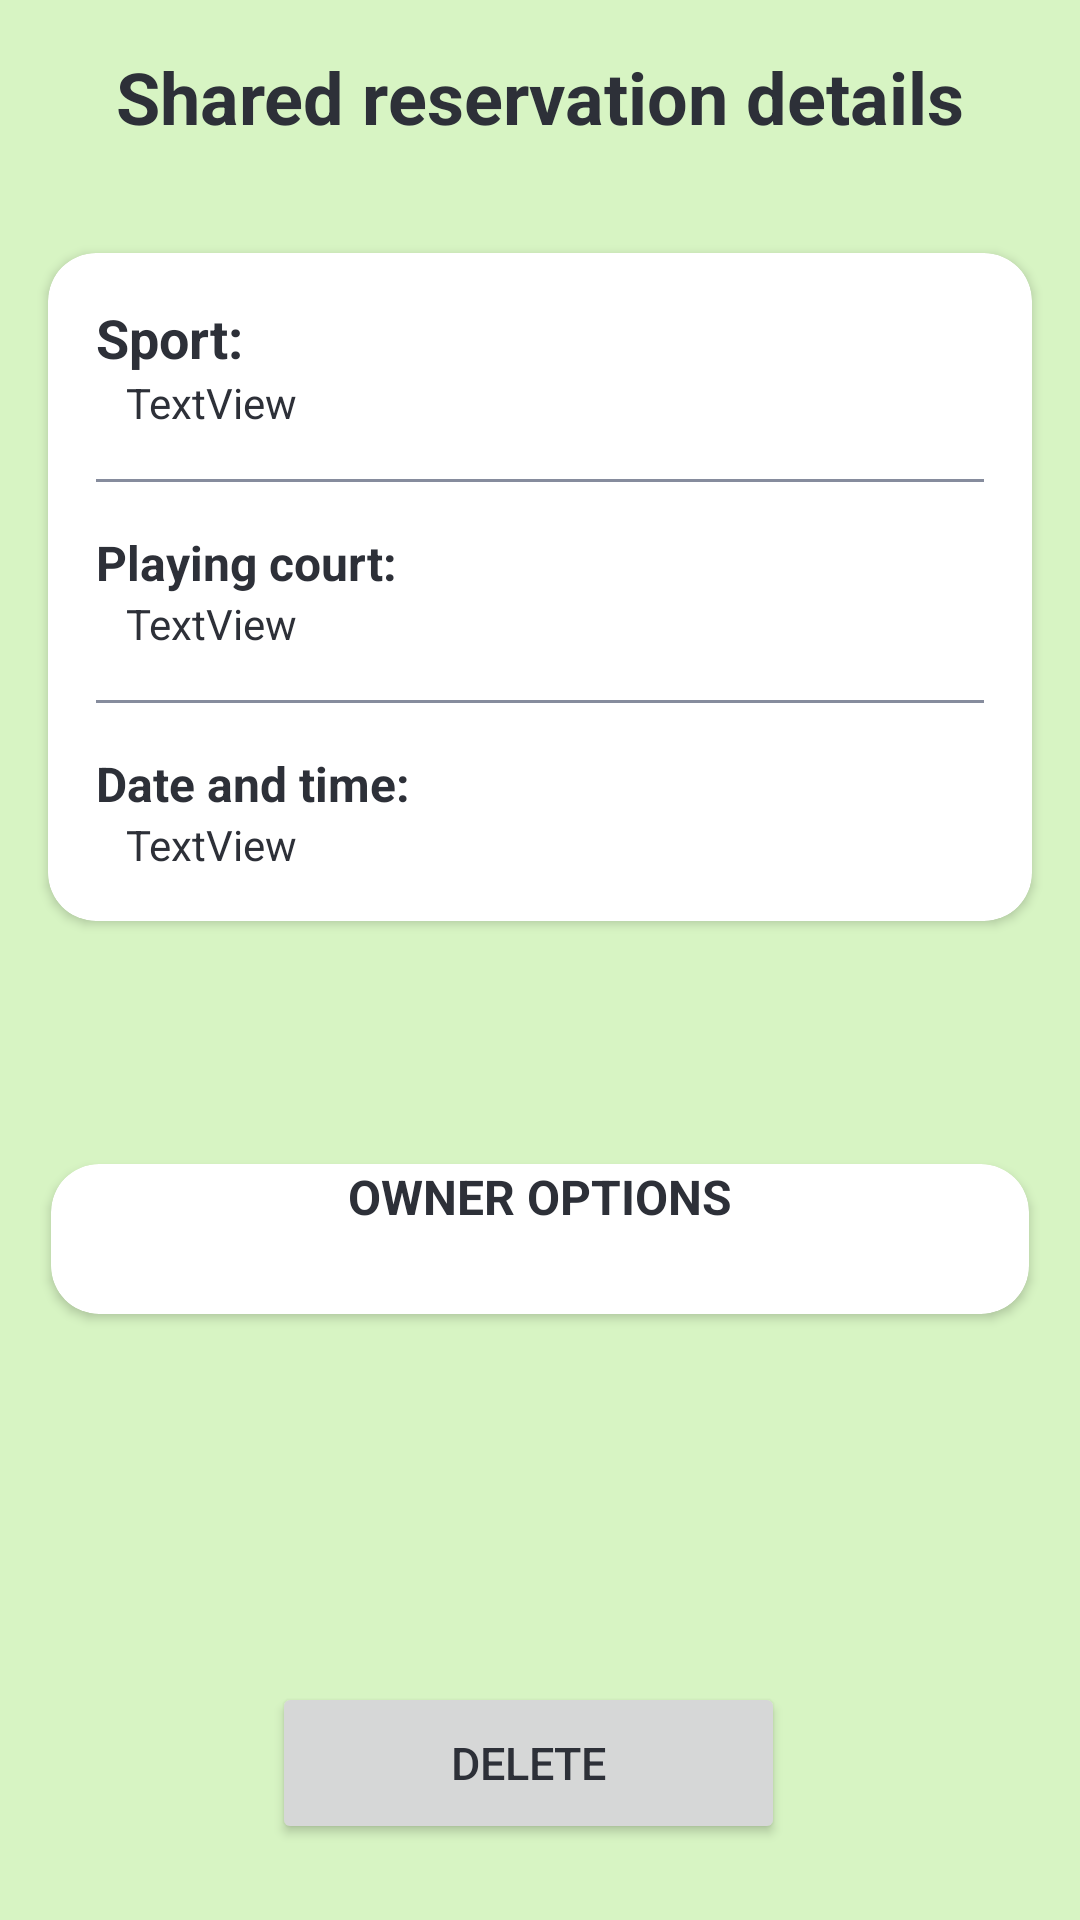

Here is an Android app screen rendered from its layout file. Give the layout XML and the strings, colors and styles it references.
<!-- AndroidManifest.xml: application theme Theme.ShowProfileActivity -->
<!-- res/layout/edit_joined_reservation.xml -->
<androidx.constraintlayout.widget.ConstraintLayout
    xmlns:android="http://schemas.android.com/apk/res/android"
    xmlns:app="http://schemas.android.com/apk/res-auto"
    xmlns:tools="http://schemas.android.com/tools"
    android:layout_width="match_parent"
    android:layout_height="match_parent"
    android:background="@color/green_100">



    <TextView
        android:id="@+id/bookingDetailsText"
        android:layout_width="wrap_content"
        android:layout_height="wrap_content"
        android:text="@string/edit_title2"
        android:textSize="24sp"
        android:textStyle="bold"
        app:layout_constraintTop_toTopOf="parent"
        app:layout_constraintBottom_toTopOf="@id/cardview"
        app:layout_constraintStart_toStartOf="parent"
        app:layout_constraintEnd_toEndOf="parent"
        android:paddingTop="16dp"
        android:paddingBottom="16dp" />

    

    <androidx.cardview.widget.CardView
        android:id="@+id/cardview"
        android:layout_width="match_parent"
        android:layout_height="wrap_content"
        app:layout_constraintTop_toBottomOf="@id/bookingDetailsText"
        app:cardCornerRadius="16dp"
        app:layout_constraintStart_toStartOf="parent"
        app:layout_constraintEnd_toEndOf="parent"
        app:cardBackgroundColor="@color/white"
        android:layout_marginStart="16dp"
        android:layout_marginEnd="16dp"
        android:layout_marginTop="20dp">

        <LinearLayout
            android:layout_width="match_parent"
            android:layout_height="wrap_content"
            android:orientation="vertical"

            android:padding="16dp">

            <TextView
                android:id="@+id/sportChosenTextView"
                android:layout_width="66dp"
                android:layout_height="match_parent"
                android:text="@string/sport_chosen"
                android:textSize="18sp"
                android:textStyle="bold" />

            <TextView
                android:id="@+id/textView"
                android:layout_width="308dp"
                android:layout_height="match_parent"
                android:layout_marginLeft="10dp"
                android:layout_weight="1"
                android:text="TextView" />

            <View
                android:layout_width="match_parent"
                android:layout_height="1dp"
                android:layout_marginTop="16dp"
                android:layout_marginBottom="16dp"
                android:background="@color/grey_400" />

            <TextView
                android:id="@+id/sportFacilityTextView"
                android:layout_width="wrap_content"
                android:layout_height="match_parent"
                android:text="@string/sport_field"
                android:textSize="16sp"
                android:textStyle="bold" />

            <TextView
                android:id="@+id/textView3"
                android:layout_width="match_parent"
                android:layout_height="match_parent"
                android:layout_marginLeft="10dp"
                android:layout_weight="1"
                android:text="TextView" />

            <View
                android:id="@+id/view2"
                android:layout_width="match_parent"
                android:layout_height="1dp"
                android:layout_marginTop="16dp"
                android:layout_marginBottom="16dp"
                android:background="@color/grey_400" />

            <TextView
                android:id="@+id/textView7"
                android:layout_width="match_parent"
                android:layout_height="wrap_content"
                android:text="@string/timeslot"
                android:textSize="16sp"
                android:textStyle="bold" />

            <TextView
                android:id="@+id/textView9"
                android:layout_width="match_parent"
                android:layout_height="wrap_content"
                android:layout_marginLeft="10dp"
                android:text="TextView" />

        </LinearLayout>


    </androidx.cardview.widget.CardView>


    <androidx.cardview.widget.CardView
        android:id="@+id/cardview2"
        android:layout_width="match_parent"
        android:layout_height="wrap_content"
        android:layout_marginStart="10dp"
        android:layout_marginEnd="10dp"
        app:cardBackgroundColor="@color/white"
        app:cardCornerRadius="16dp"
        app:cardUseCompatPadding="true"
        app:layout_constraintBottom_toTopOf="@id/buttonsconstraint"
        app:layout_constraintTop_toBottomOf="@+id/cardview">

        <TextView
            android:layout_width="match_parent"
            android:layout_height="wrap_content"
            android:gravity="center"
            android:textSize="16sp"
            android:textStyle="bold"
            android:text="OWNER OPTIONS"/>

        <ScrollView
            android:contentDescription="@string/list_option"
            android:layout_width="match_parent"
            android:layout_height="wrap_content"
            app:layout_constraintTop_toBottomOf="@+id/cardview2"
            app:layout_constraintStart_toStartOf="parent"
            app:layout_constraintEnd_toEndOf="parent"
            android:layout_marginTop="10dp"
            android:layout_marginStart="-5dp"
            android:layout_marginBottom="10dp"
            android:padding="15dp">

            <LinearLayout
                android:id="@+id/optionsscrollview"
                android:layout_width="match_parent"
                android:layout_height="wrap_content"
                android:layout_gravity="center_vertical"
                android:layout_marginLeft="16dp"
                android:orientation="vertical">

            </LinearLayout>

        </ScrollView>

    </androidx.cardview.widget.CardView>


    <androidx.constraintlayout.widget.ConstraintLayout
        android:id="@+id/buttonsconstraint"
        android:layout_width="match_parent"
        android:layout_height="121dp"
        android:layout_alignParentStart="true"
        android:layout_alignParentBottom="true"
        app:layout_constraintBottom_toBottomOf="parent"
        android:layout_marginBottom="0dp">

        <Button
            android:id="@+id/btn_elimina"
            android:layout_width="171dp"
            android:layout_height="54dp"
            android:layout_marginTop="32dp"
            android:layout_marginEnd="8dp"
            android:layout_marginBottom="16dp"
            android:text="@string/delete"
            android:textSize="15sp"
            android:theme="@style/DeleteButton"
            app:layout_constraintBottom_toBottomOf="parent"
            app:layout_constraintEnd_toEndOf="parent"
            app:layout_constraintStart_toStartOf="parent"
            app:layout_constraintTop_toTopOf="parent" />

    </androidx.constraintlayout.widget.ConstraintLayout>


</androidx.constraintlayout.widget.ConstraintLayout>
<!-- resources referenced by this layout -->
<resources>
  <color name="green_100">#D7F4C3</color>
  <color name="grey_400">#868c9d</color>
  <color name="white">#FFFFFFFF</color>
  <string name="delete">Delete</string>
  <string name="edit_title2">Shared reservation details</string>
  <string name="list_option">List option</string>
  <string name="sport_chosen">Sport:</string>
  <string name="sport_field">Playing court:</string>
  <string name="timeslot">Date and time:</string>
  <style name="DeleteButton">
          <item name="colorPrimary">@color/red</item>
      </style>
  <style name="Theme.ShowProfileActivity" parent="Theme.MaterialComponents.Light.DarkActionBar">
          
          <item name="colorPrimary">@color/green_400</item>
          <item name="colorPrimaryVariant">@color/green_600</item>
          <item name="colorOnPrimary">@color/black</item>
          
          <item name="colorSecondary">@color/grey_400</item>
          <item name="colorSecondaryVariant">@color/grey_800</item>
          <item name="colorOnSecondary">@color/black</item>
          
          <item name="android:statusBarColor">?attr/colorPrimaryVariant</item>
          <item name="android:textColor">@color/grey_900</item>
  
  
      </style>
  <color name="red">#FF0000</color>
  <color name="green_400">#83DE4A</color>
  <color name="green_600">#58C60F</color>
  <color name="black">#FF000000</color>
  <color name="grey_800">#41444f</color>
  <color name="grey_900">#2d3038</color>
</resources>
